16-way image classification set "classification_dataset" from GitHub (HarishRaghav25/Rice-and-Maize-pest-detection); label vocabulary: maize curvularia leaf spot, maize maydis leaf blight, maize sorghum downy mildew, maize turcicum leaf blight, maize healthy, maize aphid, maize fall armyworm, rice bacterial leaf blight, rice brown spot, rice false smut, rice leaf sheath blight, rice healthy, rice leaf folder, rice skipper, rice white stem borer, rice yellow stem borer.

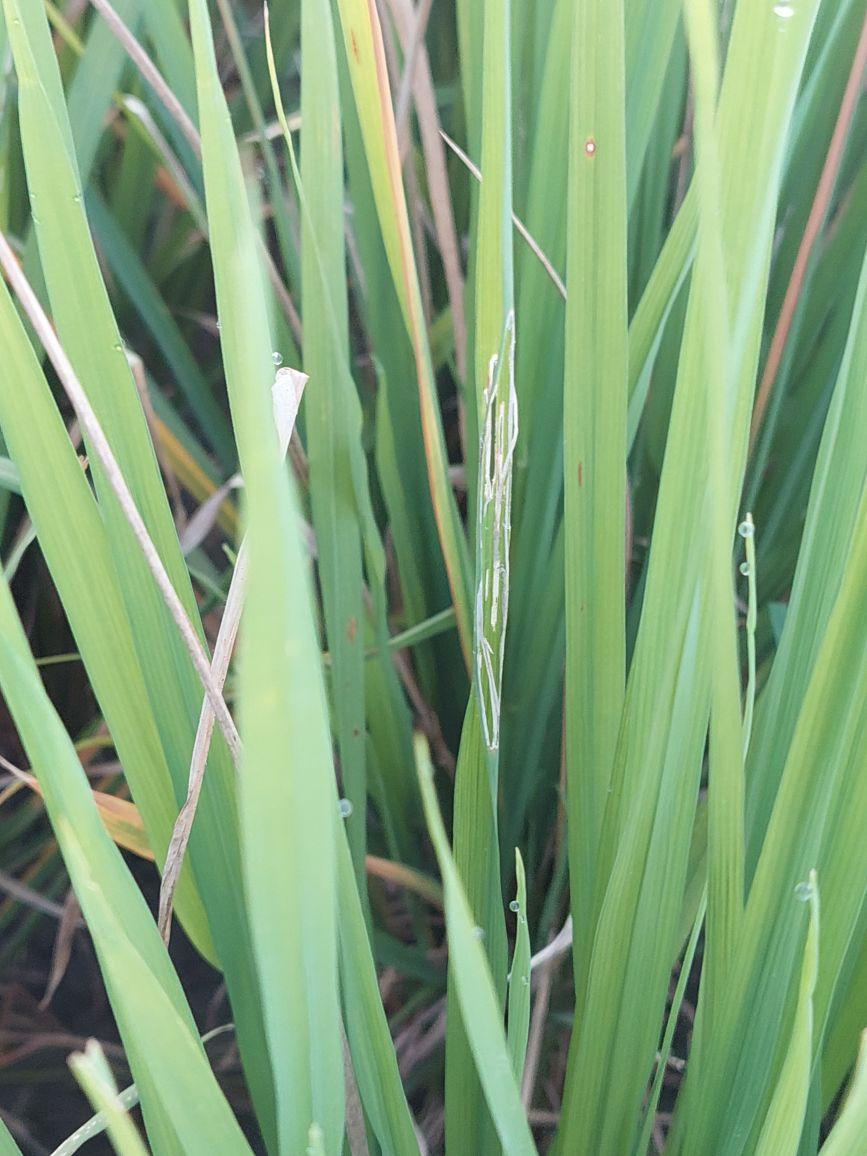
Label: rice leaf folder

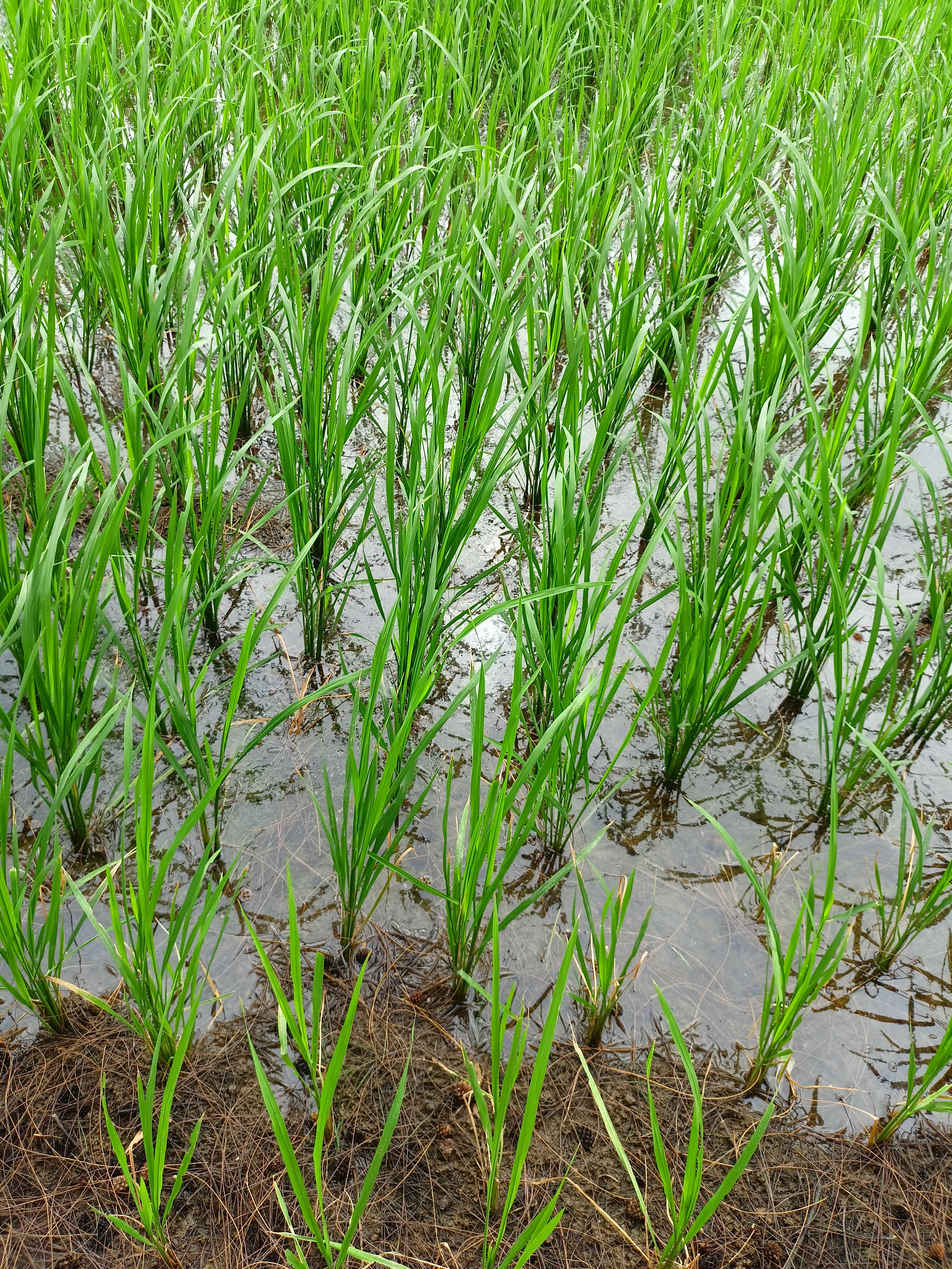
Label: rice healthy

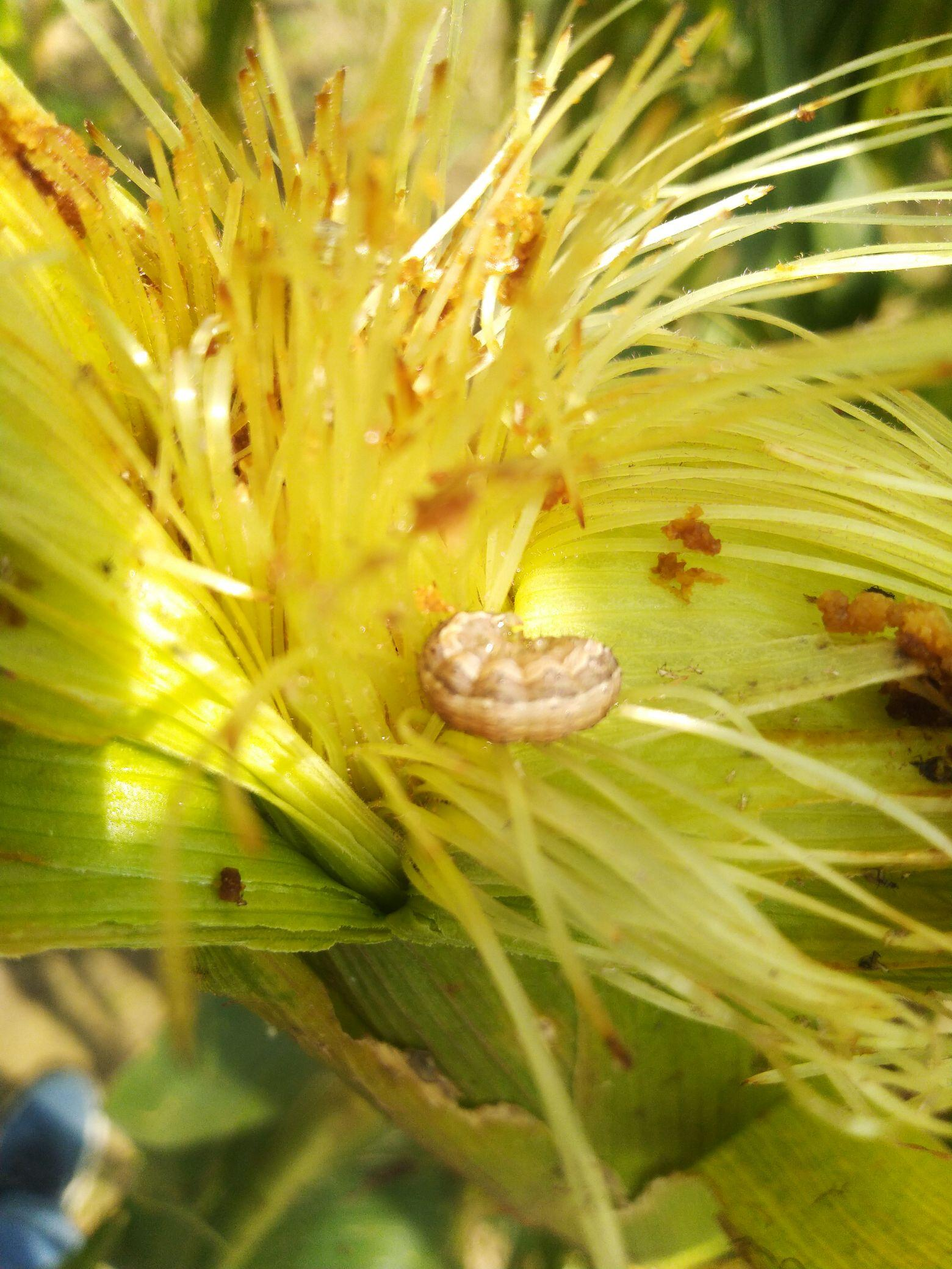
Label: maize fall armyworm

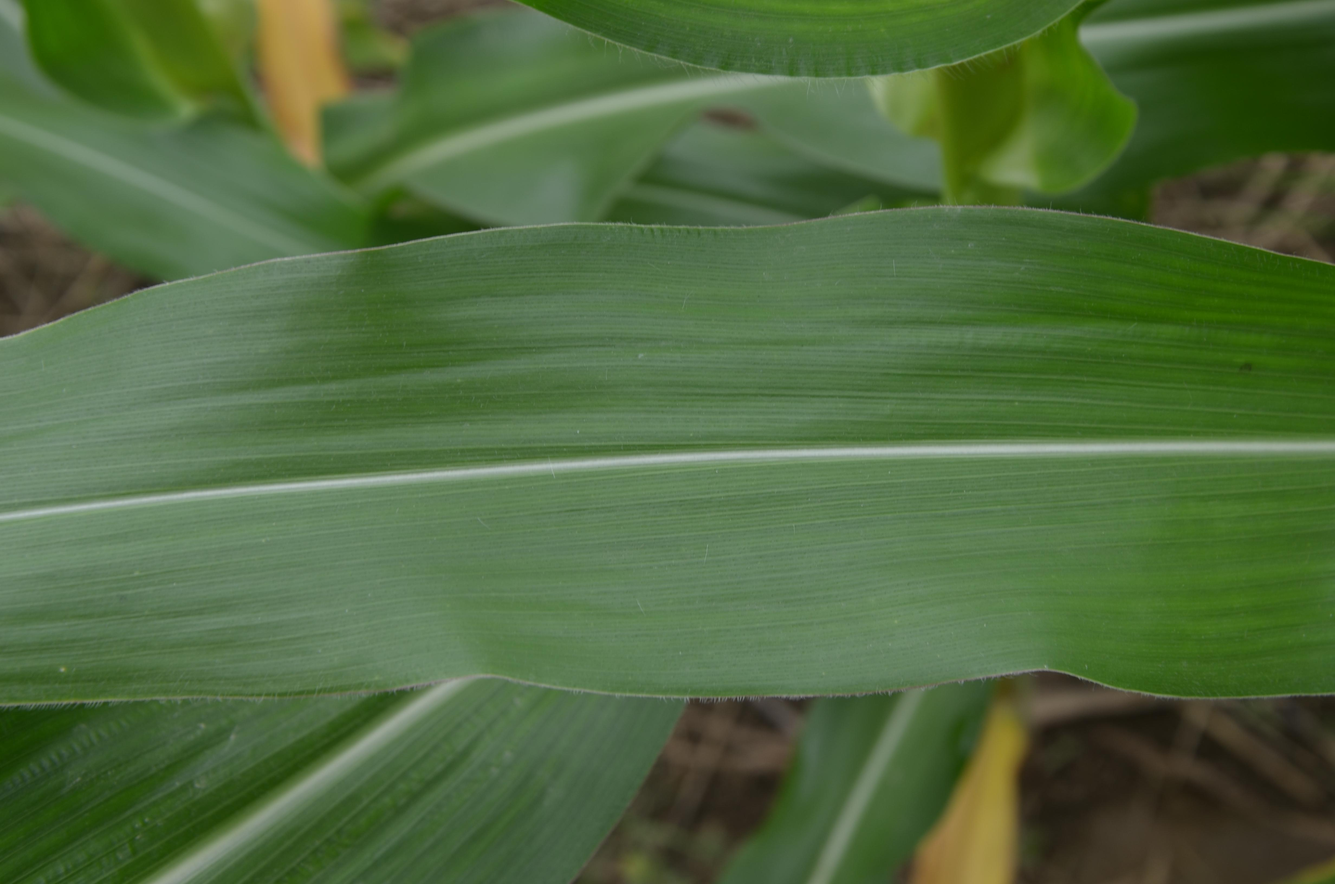
Label: maize healthy

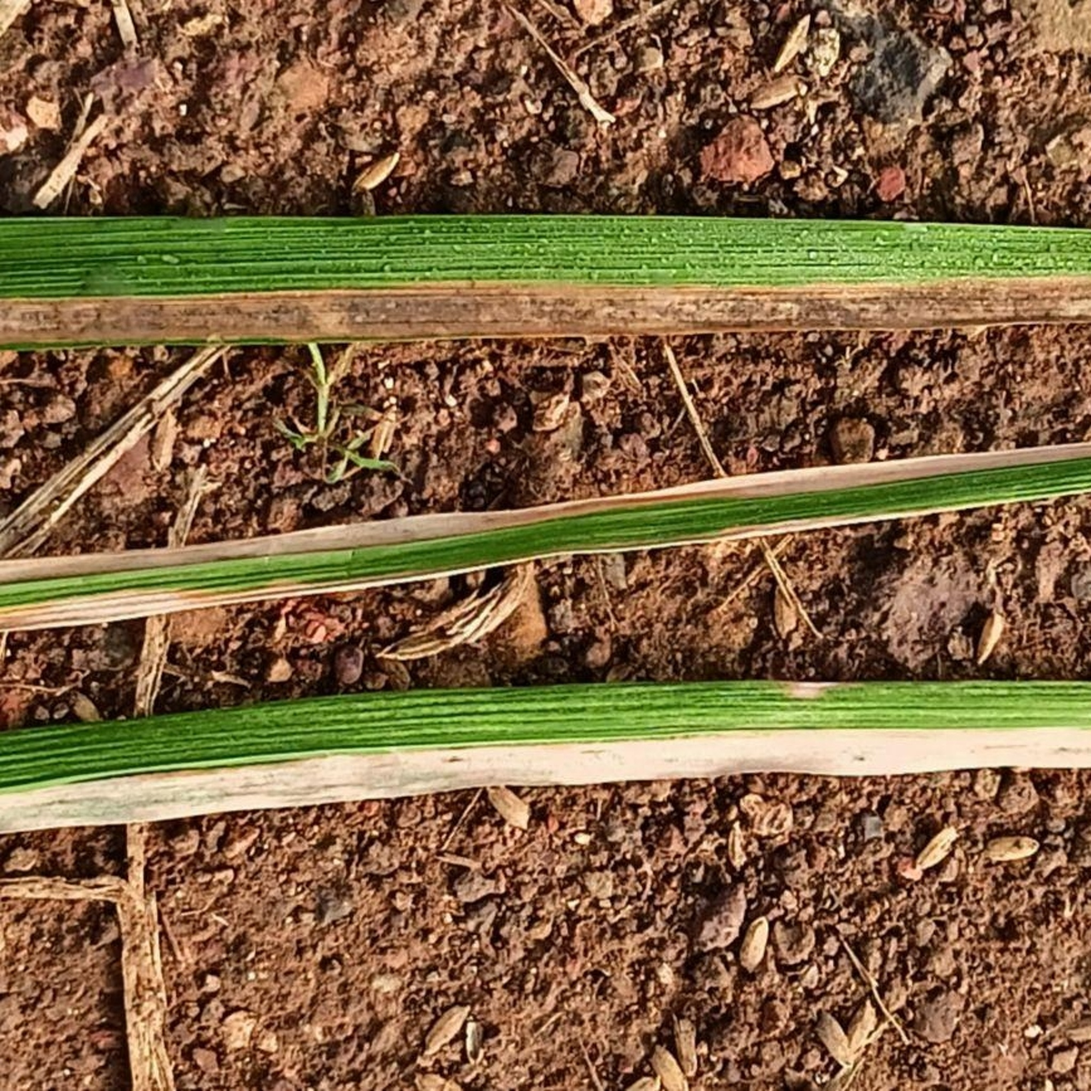
Label: rice bacterial leaf blight

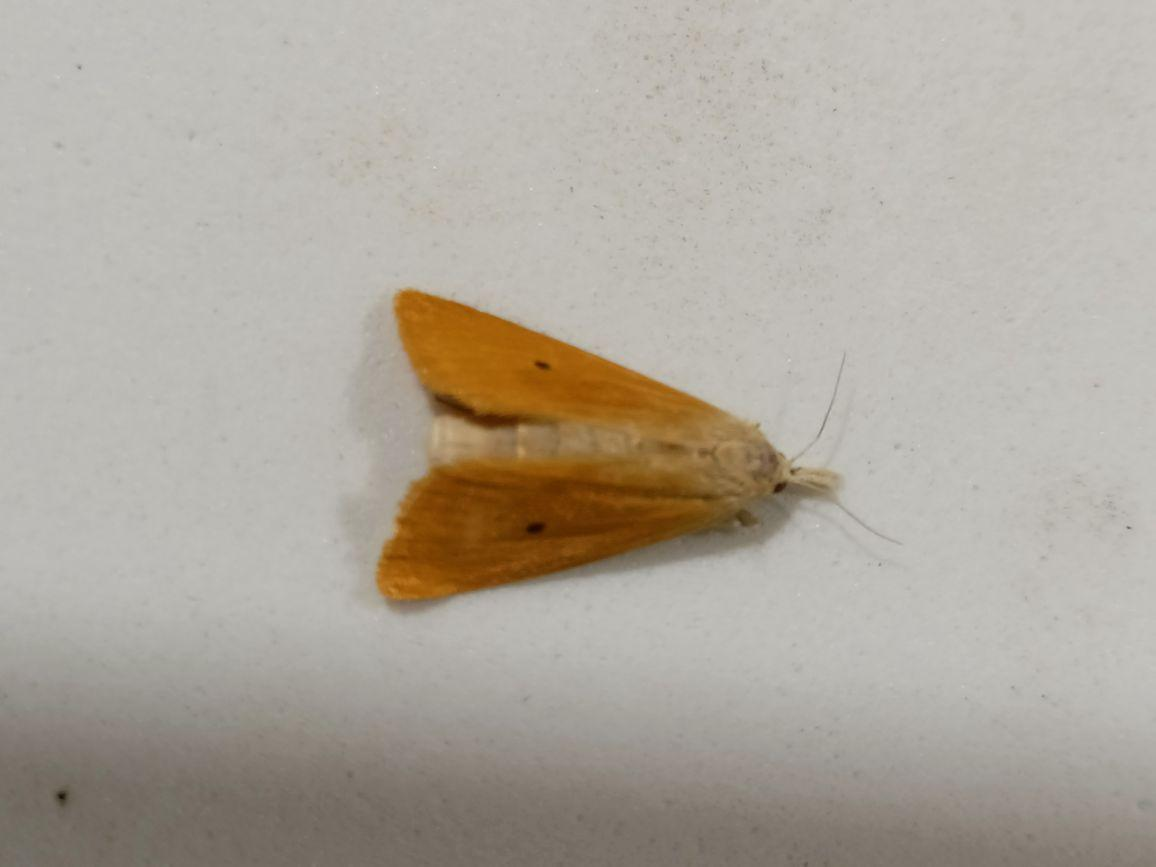
Label: rice yellow stem borer
